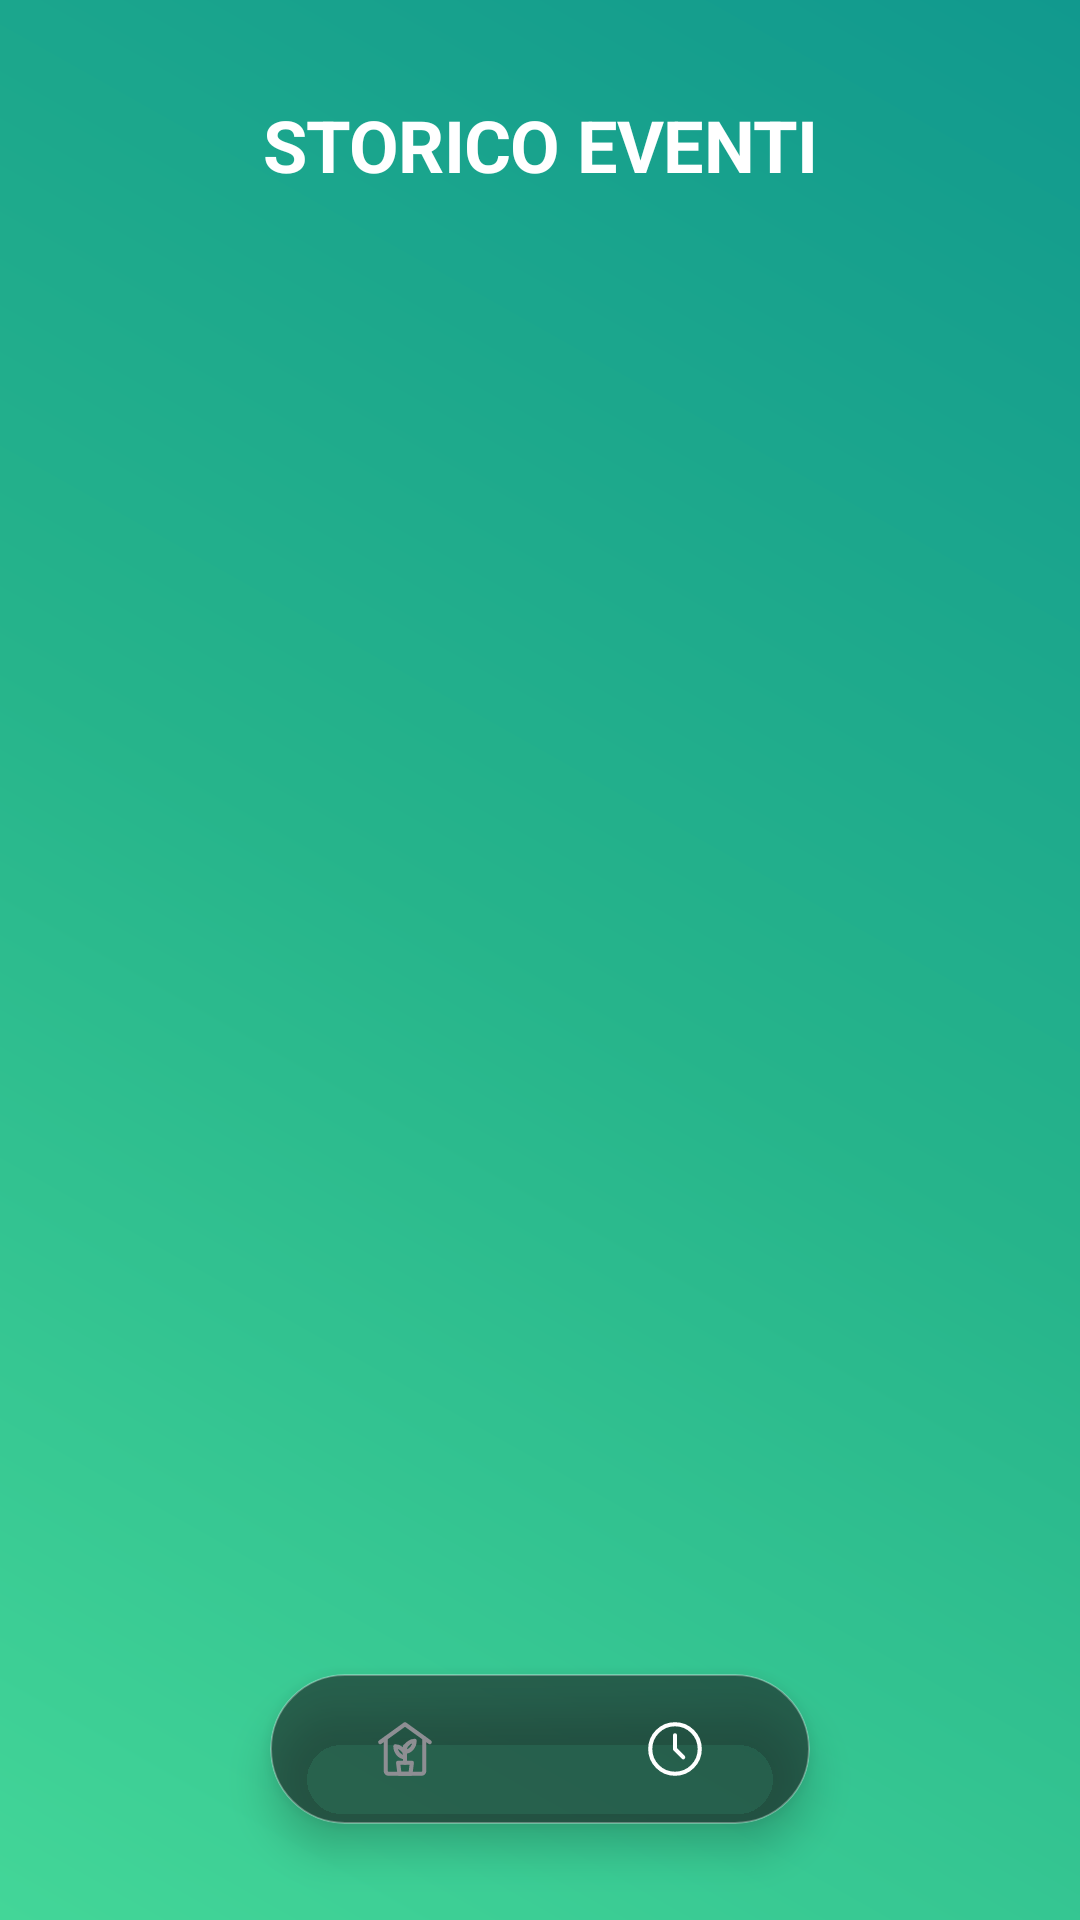

This screen was rendered from an Android layout file. Write that file and the resources it references.
<!-- AndroidManifest.xml: application theme Theme.Smart_Greenhouse -->
<!-- res/layout/activity_storico.xml -->
<?xml version="1.0" encoding="utf-8"?>
<androidx.constraintlayout.widget.ConstraintLayout xmlns:android="http://schemas.android.com/apk/res/android"
    xmlns:app="http://schemas.android.com/apk/res-auto"
    xmlns:tools="http://schemas.android.com/tools"
    android:id="@+id/main_storico"
    android:layout_width="match_parent"
    android:layout_height="match_parent"
    android:background="@drawable/bg_glass_gradient"
    tools:context=".StoricoActivity">

    
    <TextView
        android:id="@+id/textTitleHistory"
        android:layout_width="wrap_content"
        android:layout_height="wrap_content"
        android:layout_marginTop="32dp"
        android:text="STORICO EVENTI"
        android:textColor="#FFFFFF"
        android:textSize="24sp"
        android:textStyle="bold"
        android:letterSpacing="-0.01"
        app:layout_constraintEnd_toEndOf="parent"
        app:layout_constraintStart_toStartOf="parent"
        app:layout_constraintTop_toTopOf="parent" />

    
    <androidx.recyclerview.widget.RecyclerView
        android:id="@+id/recyclerViewStorico"
        android:layout_width="0dp"
        android:layout_height="0dp"
        android:layout_marginStart="16dp"
        android:layout_marginTop="24dp"
        android:layout_marginEnd="16dp"
        android:layout_marginBottom="16dp"
        android:clipToPadding="false"
        android:paddingBottom="80dp"
        app:layout_constraintBottom_toBottomOf="parent"
        app:layout_constraintEnd_toEndOf="parent"
        app:layout_constraintStart_toStartOf="parent"
        app:layout_constraintTop_toBottomOf="@+id/textTitleHistory" />

    
    <androidx.cardview.widget.CardView
        android:id="@+id/nav_bar_pill"
        android:layout_width="180dp"
        android:layout_height="50dp"
        android:layout_marginBottom="32dp"
        app:cardBackgroundColor="@android:color/transparent"
        app:cardCornerRadius="25dp"
        app:cardElevation="8dp"
        app:layout_constraintBottom_toBottomOf="parent"
        app:layout_constraintEnd_toEndOf="parent"
        app:layout_constraintStart_toStartOf="parent">

        <View
            android:layout_width="match_parent"
            android:layout_height="match_parent"
            android:background="@drawable/glass_background" />

        <LinearLayout
            android:layout_width="match_parent"
            android:layout_height="match_parent"
            android:orientation="horizontal">

            <FrameLayout
                android:id="@+id/btnSerra"
                android:layout_width="0dp"
                android:layout_height="match_parent"
                android:layout_weight="1"
                android:clickable="true"
                android:focusable="true">
                <ImageView
                    android:layout_width="22dp"
                    android:layout_height="22dp"
                    android:layout_gravity="center"
                    android:src="@drawable/ic_greenhouse"
                    app:tint="#8E8E93" />
            </FrameLayout>

            <FrameLayout
                android:id="@+id/btnStorico"
                android:layout_width="0dp"
                android:layout_height="match_parent"
                android:layout_weight="1">
                <ImageView
                    android:layout_width="22dp"
                    android:layout_height="22dp"
                    android:layout_gravity="center"
                    android:src="@drawable/ic_history"
                    app:tint="#FFFFFF" />
            </FrameLayout>
        </LinearLayout>
    </androidx.cardview.widget.CardView>

</androidx.constraintlayout.widget.ConstraintLayout>
<!-- resources referenced by this layout -->
<resources>
  <!-- drawable bg_glass_gradient (drawable) -->
  <?xml version="1.0" encoding="utf-8"?>
  <shape xmlns:android="http://schemas.android.com/apk/res/android">
      <gradient
          android:angle="225"
          android:startColor="#11998E"
          android:centerColor="#26B48B"
          android:endColor="#43D698"
          android:type="linear" />
  </shape>
  <!-- drawable glass_background (drawable) -->
  <?xml version="1.0" encoding="utf-8"?>
  <shape xmlns:android="http://schemas.android.com/apk/res/android">
      
      <solid android:color="#991C1C1E"/>
      
      
      <corners android:radius="40dp"/>
  
      
      <stroke 
          android:width="0.5dp" 
          android:color="#4DFFFFFF"/>
  </shape>
  <!-- drawable ic_greenhouse (drawable) -->
  <vector xmlns:android="http://schemas.android.com/apk/res/android"
      android:width="24dp"
      android:height="24dp"
      android:viewportWidth="24"
      android:viewportHeight="24">
  
      
      <path
          android:strokeColor="#000000"
          android:strokeWidth="1.5"
          android:strokeLineCap="round"
          android:strokeLineJoin="round"
          android:fillColor="#00000000"
          android:pathData="M3,9.5 L12,3 L21,9.5 M5,8 L5,20 C5,20.55 5.45,21 6,21 L18,21 C18.55,21 19,20.55 19,20 L19,8" />
  
      
      <path
          android:strokeColor="#000000"
          android:strokeWidth="1.5"
          android:strokeLineCap="round"
          android:strokeLineJoin="round"
          android:fillColor="#00000000"
          android:pathData="M10,21 L14,21 L14.5,17 L9.5,17 Z" />
      
      
      <path
          android:strokeColor="#000000"
          android:strokeWidth="1.5"
          android:strokeLineCap="round"
          android:pathData="M12,17 L12,11" />
          
      
      <path
          android:strokeColor="#000000"
          android:strokeWidth="1.5"
          android:strokeLineCap="round"
          android:strokeLineJoin="round"
          android:fillColor="#00000000"
          android:pathData="M12,15 C10,15 8.5,13 8.5,11 C10,11 12,12.5 12,14 M12,13 C14,13 15.5,11 15.5,9 C14,9 12,10.5 12,12" />
  
  </vector>
  <!-- drawable ic_history (drawable) -->
  <vector xmlns:android="http://schemas.android.com/apk/res/android"
      android:width="24dp"
      android:height="24dp"
      android:viewportWidth="24"
      android:viewportHeight="24">
      
      <path
          android:strokeColor="#000000"
          android:strokeWidth="1.5"
          android:strokeLineCap="round"
          android:strokeLineJoin="round"
          android:fillColor="#00000000"
          android:pathData="M12,3 A9,9 0 1 1 12,21 A9,9 0 1 1 12,3 Z" />
      
      
      <path
          android:strokeColor="#000000"
          android:strokeWidth="1.5"
          android:strokeLineCap="round"
          android:strokeLineJoin="round"
          android:pathData="M12,7 L12,12 L15,15" />
  </vector>
  <style name="Theme.Smart_Greenhouse" parent="Base.Theme.Smart_Greenhouse" />
  <style name="Base.Theme.Smart_Greenhouse" parent="Theme.Material3.DayNight.NoActionBar">
          
          
      </style>
</resources>
